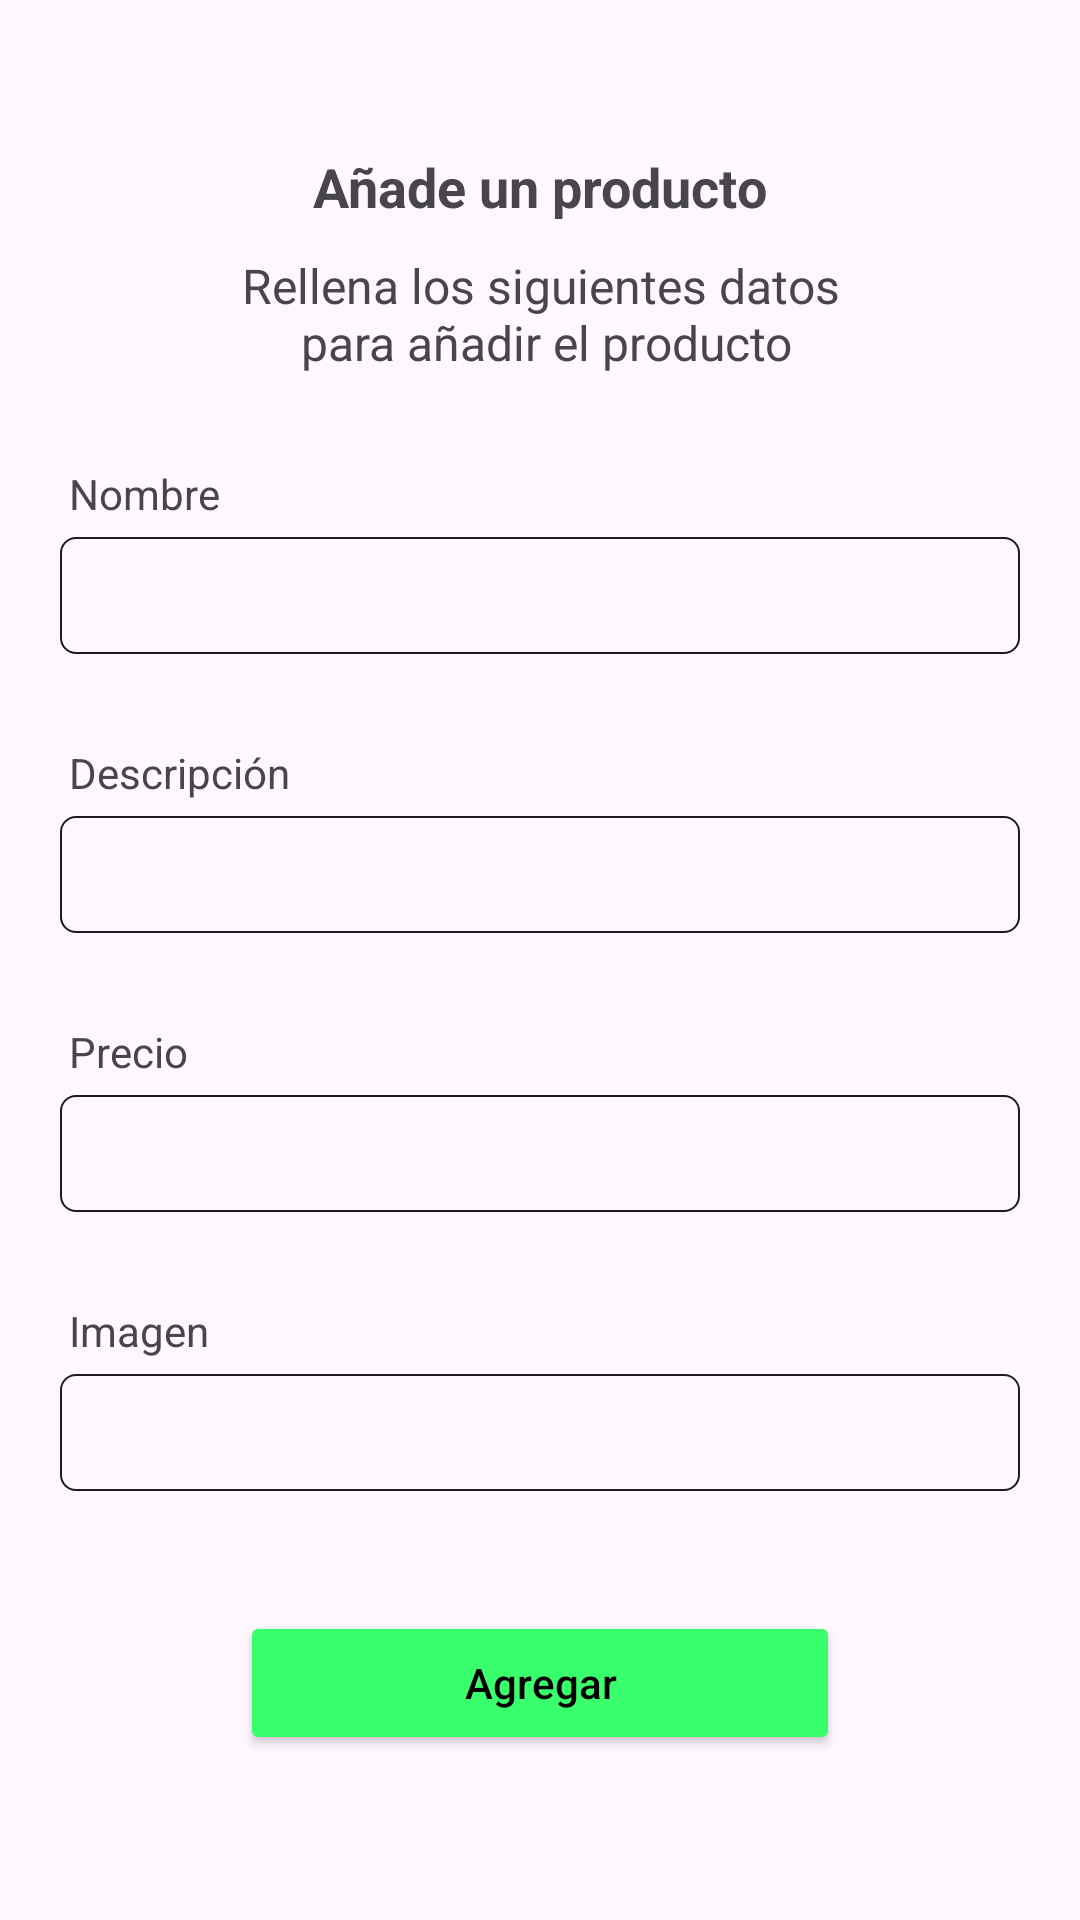

Layout XML and referenced resources for this Android screen:
<!-- AndroidManifest.xml: application theme Theme.ProductApp -->
<!-- res/layout/fragment_add_product.xml -->
<?xml version="1.0" encoding="utf-8"?>
<ScrollView xmlns:android="http://schemas.android.com/apk/res/android"
    xmlns:tools="http://schemas.android.com/tools"
    android:layout_width="match_parent"
    android:layout_height="match_parent"
    tools:context=".ui.view.fragments.AddProductFragment">

    <LinearLayout
        android:layout_width="match_parent"
        android:layout_height="wrap_content"
        android:paddingLeft="20dp"
        android:paddingRight="20dp"
        android:paddingTop="30dp"
        android:paddingBottom="50dp"
        android:orientation="vertical">

        <TextView
            android:layout_width="wrap_content"
            android:layout_height="wrap_content"
            android:layout_gravity="center_horizontal"
            android:layout_marginTop="20dp"
            android:text="@string/title"
            android:textStyle="bold"

            android:textSize="@dimen/text_title"/>

        <TextView
            android:layout_width="wrap_content"
            android:layout_height="wrap_content"
            android:layout_gravity="center_horizontal"
            android:layout_marginTop="10dp"
            android:text="@string/instructions"
            android:textAlignment="center"

            android:textSize="@dimen/text_subtitle"/>

        <TextView
            android:layout_marginStart="3dp"
            android:layout_width="wrap_content"
            android:layout_height="wrap_content"
            android:layout_marginTop="30dp"
            android:text="@string/name"

            />

        <EditText
            android:id="@+id/et_Name"
            android:textSize="@dimen/text_body"

            android:layout_width="match_parent"
            android:layout_height="wrap_content"
            android:layout_marginTop="5dp"
            android:singleLine="true"
            android:inputType="textCapSentences"
            android:background="@drawable/round_border"
            android:padding="10dp"/>

        <TextView
            android:layout_marginStart="3dp"
            android:layout_width="wrap_content"
            android:layout_height="wrap_content"
            android:layout_marginTop="30dp"
            android:text="@string/description"

            />

        <EditText
            android:id="@+id/et_Description"
            android:textSize="@dimen/text_body"
            android:layout_width="match_parent"
            android:layout_height="wrap_content"
            android:layout_marginTop="5dp"
            android:singleLine="true"
            android:inputType="textCapSentences"
            android:background="@drawable/round_border"
            android:padding="10dp"/>

        <TextView
            android:layout_marginStart="3dp"
            android:layout_width="wrap_content"
            android:layout_height="wrap_content"
            android:layout_marginTop="30dp"
            android:text="@string/price"

            />

        <EditText
            android:id="@+id/et_Price"
            android:textSize="@dimen/text_body"

            android:layout_width="match_parent"
            android:layout_height="wrap_content"
            android:layout_marginTop="5dp"
            android:singleLine="true"
            android:inputType="numberDecimal"
            android:background="@drawable/round_border"
            android:padding="10dp"/>

            <TextView
                android:id="@+id/help"
                android:layout_marginStart="3dp"
                android:layout_width="wrap_content"
                android:layout_height="wrap_content"
                android:layout_marginTop="30dp"
                android:text="@string/image"

                />

        <EditText
            android:id="@+id/et_Image"
            android:textSize="@dimen/text_body"
            android:layout_width="match_parent"
            android:layout_height="wrap_content"
            android:layout_marginTop="5dp"
            android:singleLine="true"
            android:inputType="textCapSentences"
            android:background="@drawable/round_border"
            android:padding="10dp"/>

        <Button
            android:id="@+id/btn_Add_Product"
            android:layout_width="match_parent"
            android:layout_height="wrap_content"
            android:layout_marginHorizontal="60dp"
            android:text="Agregar"
            android:textColor="@color/black"
            android:backgroundTint="#38ff6b"
            android:textAllCaps="false"
            android:layout_marginTop="40dp"/>

    </LinearLayout>

</ScrollView>
<!-- resources referenced by this layout -->
<resources>
  <color name="black">#FF000000</color>
  <dimen name="text_body">14sp</dimen>
  <dimen name="text_subtitle">16sp</dimen>
  <dimen name="text_title">18sp</dimen>
  <!-- drawable round_border (drawable) -->
  <?xml version="1.0" encoding="utf-8"?>
  <shape xmlns:android="http://schemas.android.com/apk/res/android"
      android:shape="rectangle">
      <stroke
          android:width="0.5dp"
          android:color="?android:attr/textColorPrimary"/>
      <corners android:radius="5dp" />
  </shape>
  <string name="description">Descripción</string>
  <string name="image">Imagen</string>
  <string name="instructions">Rellena los siguientes datos\n para añadir el producto</string>
  <string name="name">Nombre</string>
  <string name="price">Precio</string>
  <string name="title">Añade un producto</string>
  <style name="Theme.ProductApp" parent="Base.Theme.ProductApp">
          <item name="colorPrimary">@color/orange</item>
      </style>
  <style name="Base.Theme.ProductApp" parent="Theme.Material3.DayNight.NoActionBar">
          
          
      </style>
  <color name="orange">#E15D37</color>
</resources>
